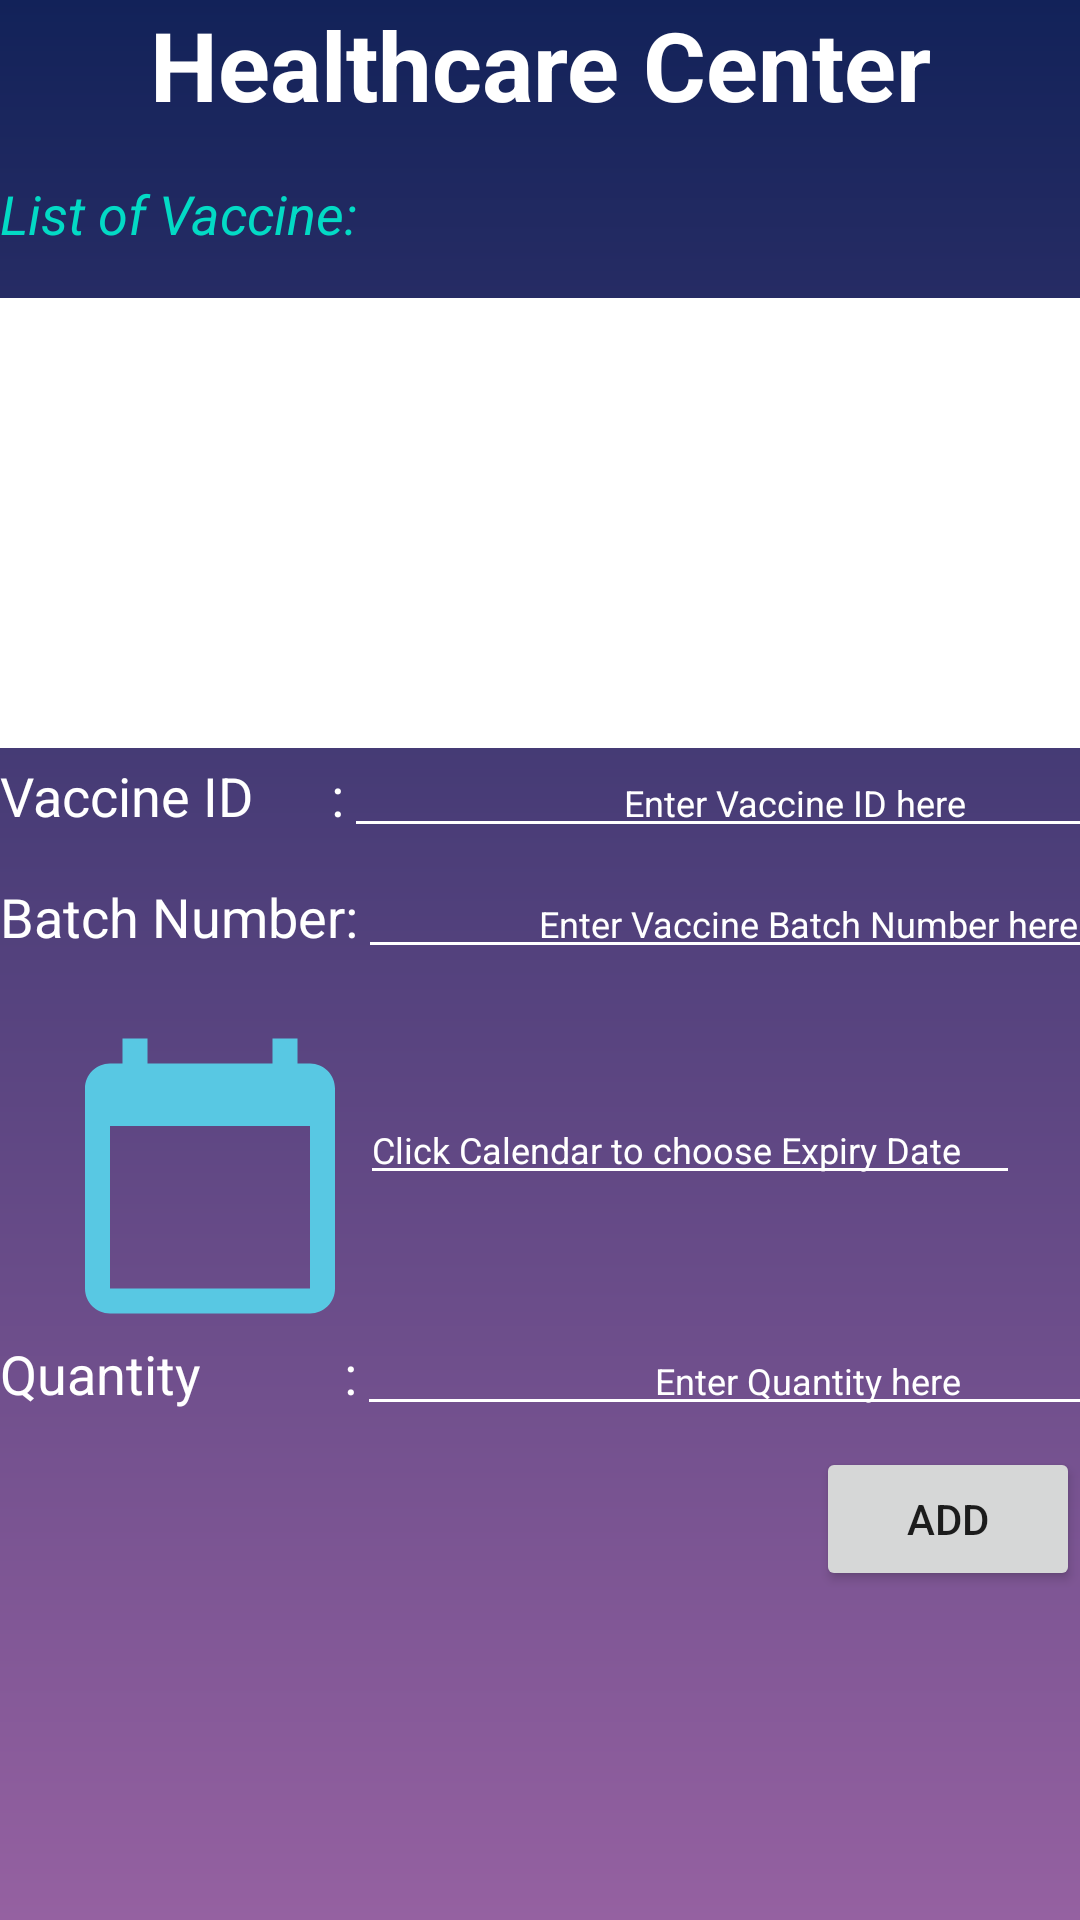

Produce the Android XML layout that renders to this screen, including the resource entries it uses.
<!-- AndroidManifest.xml: application theme Theme.Assignment2Application -->
<!-- res/layout/activity_record_new_vaccine_batch.xml -->
<?xml version="1.0" encoding="utf-8"?>
<LinearLayout xmlns:android="http://schemas.android.com/apk/res/android"
    xmlns:tools="http://schemas.android.com/tools"
    android:layout_width="match_parent"
    android:layout_height="match_parent"
    android:background="@drawable/gradle_bg"
    android:orientation="vertical"
    tools:context=".RecordNewVaccineBatch">

    <TextView
        android:id="@+id/text_view_healthcareCentre"
        android:layout_width="match_parent"
        android:layout_height="wrap_content"
        android:layout_marginBottom="16dp"
        android:gravity="center"
        android:text="Healthcare Center"
        android:textColor="@color/white"
        android:textSize="32sp"
        android:textStyle="bold" />

    <TextView
        android:id="@+id/text_view_list_vaccine"
        android:layout_width="match_parent"
        android:layout_height="wrap_content"
        android:layout_marginBottom="16dp"
        android:gravity="left"
        android:text="List of Vaccine:"
        android:textColor="@color/teal_200"
        android:textSize="18sp"
        android:textStyle="italic" />

    <ListView
        android:id="@+id/list_view_vaccine"
        android:layout_width="match_parent"
        android:layout_height="150dp"
        android:background="@color/white"
        android:padding="6dp" />

    <LinearLayout
        android:layout_width="match_parent"
        android:layout_height="wrap_content"
        android:gravity="center"
        android:orientation="vertical">

        <LinearLayout
            android:layout_width="match_parent"
            android:layout_height="wrap_content">

            <TextView
                android:id="@+id/text_view_vaccine_id"
                android:layout_width="wrap_content"
                android:layout_height="wrap_content"
                android:layout_marginBottom="16dp"
                android:gravity="left"
                android:text="Vaccine ID      :"
                android:textColor="@color/white"
                android:textSize="18sp" />

            <EditText
                android:id="@+id/edit_text_vaccine_id_record"
                android:layout_width="300dp"
                android:layout_height="wrap_content"
                android:backgroundTint="@color/white"
                android:gravity="center"
                android:hint="Enter Vaccine ID here"
                android:textColor="@color/white"
                android:textColorHint="@color/white"
                android:textSize="12sp" />


        </LinearLayout>

        <LinearLayout
            android:layout_width="match_parent"
            android:layout_height="wrap_content">

            <TextView
                android:id="@+id/text_view_batch_number"
                android:layout_width="wrap_content"
                android:layout_height="wrap_content"
                android:layout_marginBottom="16dp"
                android:gravity="left"
                android:text="Batch Number:"
                android:textColor="@color/white"
                android:textSize="18sp" />

            <EditText
                android:id="@+id/edit_text_vaccine_batch_number_record"
                android:layout_width="300dp"
                android:layout_height="wrap_content"
                android:backgroundTint="@color/white"
                android:gravity="center"
                android:hint="Enter Vaccine Batch Number here"
                android:textColor="@color/white"
                android:textColorHint="@color/white"
                android:textSize="12sp" />
        </LinearLayout>


        <LinearLayout
            android:layout_width="320dp"
            android:layout_height="wrap_content"
            android:orientation="horizontal">

            <ImageButton
                android:id="@+id/image_button_calendar_icon"
                android:layout_width="100dp"
                android:layout_height="100dp"
                android:layout_marginTop="12dp"
                android:background="@color/transparent"
                android:contentDescription="This is a calendar button"
                android:scaleType="centerCrop"
                android:src="@drawable/calendar"
                tools:ignore="HardcodedText" />

            <EditText
                android:id="@+id/edit_text_expiry_date_record"
                android:layout_width="220dp"
                android:layout_height="wrap_content"
                android:layout_marginTop="35dp"
                android:backgroundTint="@color/white"
                android:enabled="false"
                android:gravity="left"
                android:hint="Click Calendar to choose Expiry Date"
                android:inputType="date"
                android:textColor="@color/white"
                android:textColorHint="@color/white"
                android:textSize="12sp" />
        </LinearLayout>

        <LinearLayout
            android:layout_width="match_parent"
            android:layout_height="wrap_content">

            <TextView
                android:id="@+id/text_view_quantity"
                android:layout_width="wrap_content"
                android:layout_height="wrap_content"
                android:layout_marginBottom="16dp"
                android:gravity="left"
                android:text="Quantity           :"
                android:textColor="@color/white"
                android:textSize="18sp" />

            <EditText
                android:id="@+id/edit_text_quantity_record"
                android:layout_width="300dp"
                android:layout_height="wrap_content"
                android:backgroundTint="@color/white"
                android:gravity="center"
                android:hint="Enter Quantity here"
                android:textColor="@color/white"
                android:textColorHint="@color/white"
                android:textSize="12sp" />
        </LinearLayout>


            <Button
                android:id="@+id/btn_add_record"
                android:layout_width="wrap_content"
                android:layout_height="wrap_content"
                android:text="ADD"
                android:layout_gravity="right"/>

    </LinearLayout>

</LinearLayout>
<!-- resources referenced by this layout -->
<resources>
  <color name="teal_200">#FF03DAC5</color>
  <color name="transparent">#00000000</color>
  <color name="white">#FFFFFFFF</color>
  <!-- drawable calendar (drawable) -->
  <vector android:height="24dp" android:tint="#58C8E3"
      android:viewportHeight="24" android:viewportWidth="24"
      android:width="24dp" xmlns:android="http://schemas.android.com/apk/res/android">
      <path android:fillColor="@android:color/white" android:pathData="M20,3h-1L19,1h-2v2L7,3L7,1L5,1v2L4,3c-1.1,0 -2,0.9 -2,2v16c0,1.1 0.9,2 2,2h16c1.1,0 2,-0.9 2,-2L22,5c0,-1.1 -0.9,-2 -2,-2zM20,21L4,21L4,8h16v13z"/>
  </vector>
  <!-- drawable gradle_bg (drawable) -->
  <?xml version="1.0" encoding="utf-8"?>
  <shape xmlns:android="http://schemas.android.com/apk/res/android"
      android:shape="rectangle">
      <gradient
          android:angle="90"
          android:startColor="#9561a1"
          android:endColor="#122259"
          android:type="linear">
  
  
      </gradient>
  </shape>
  <style name="Theme.Assignment2Application" parent="Theme.MaterialComponents.DayNight.DarkActionBar">
          
          <item name="colorPrimary">@color/purple_500</item>
          <item name="colorPrimaryVariant">@color/purple_700</item>
          <item name="colorOnPrimary">@color/white</item>
          
          <item name="colorSecondary">@color/teal_200</item>
          <item name="colorSecondaryVariant">@color/teal_700</item>
          <item name="colorOnSecondary">@color/white</item>
          
          <item name="android:statusBarColor" tools:targetApi="l">?attr/colorPrimaryVariant</item>
          
      </style>
  <color name="purple_500">#FF6200EE</color>
  <color name="purple_700">#FF3700B3</color>
  <color name="teal_700">#FF018786</color>
</resources>
